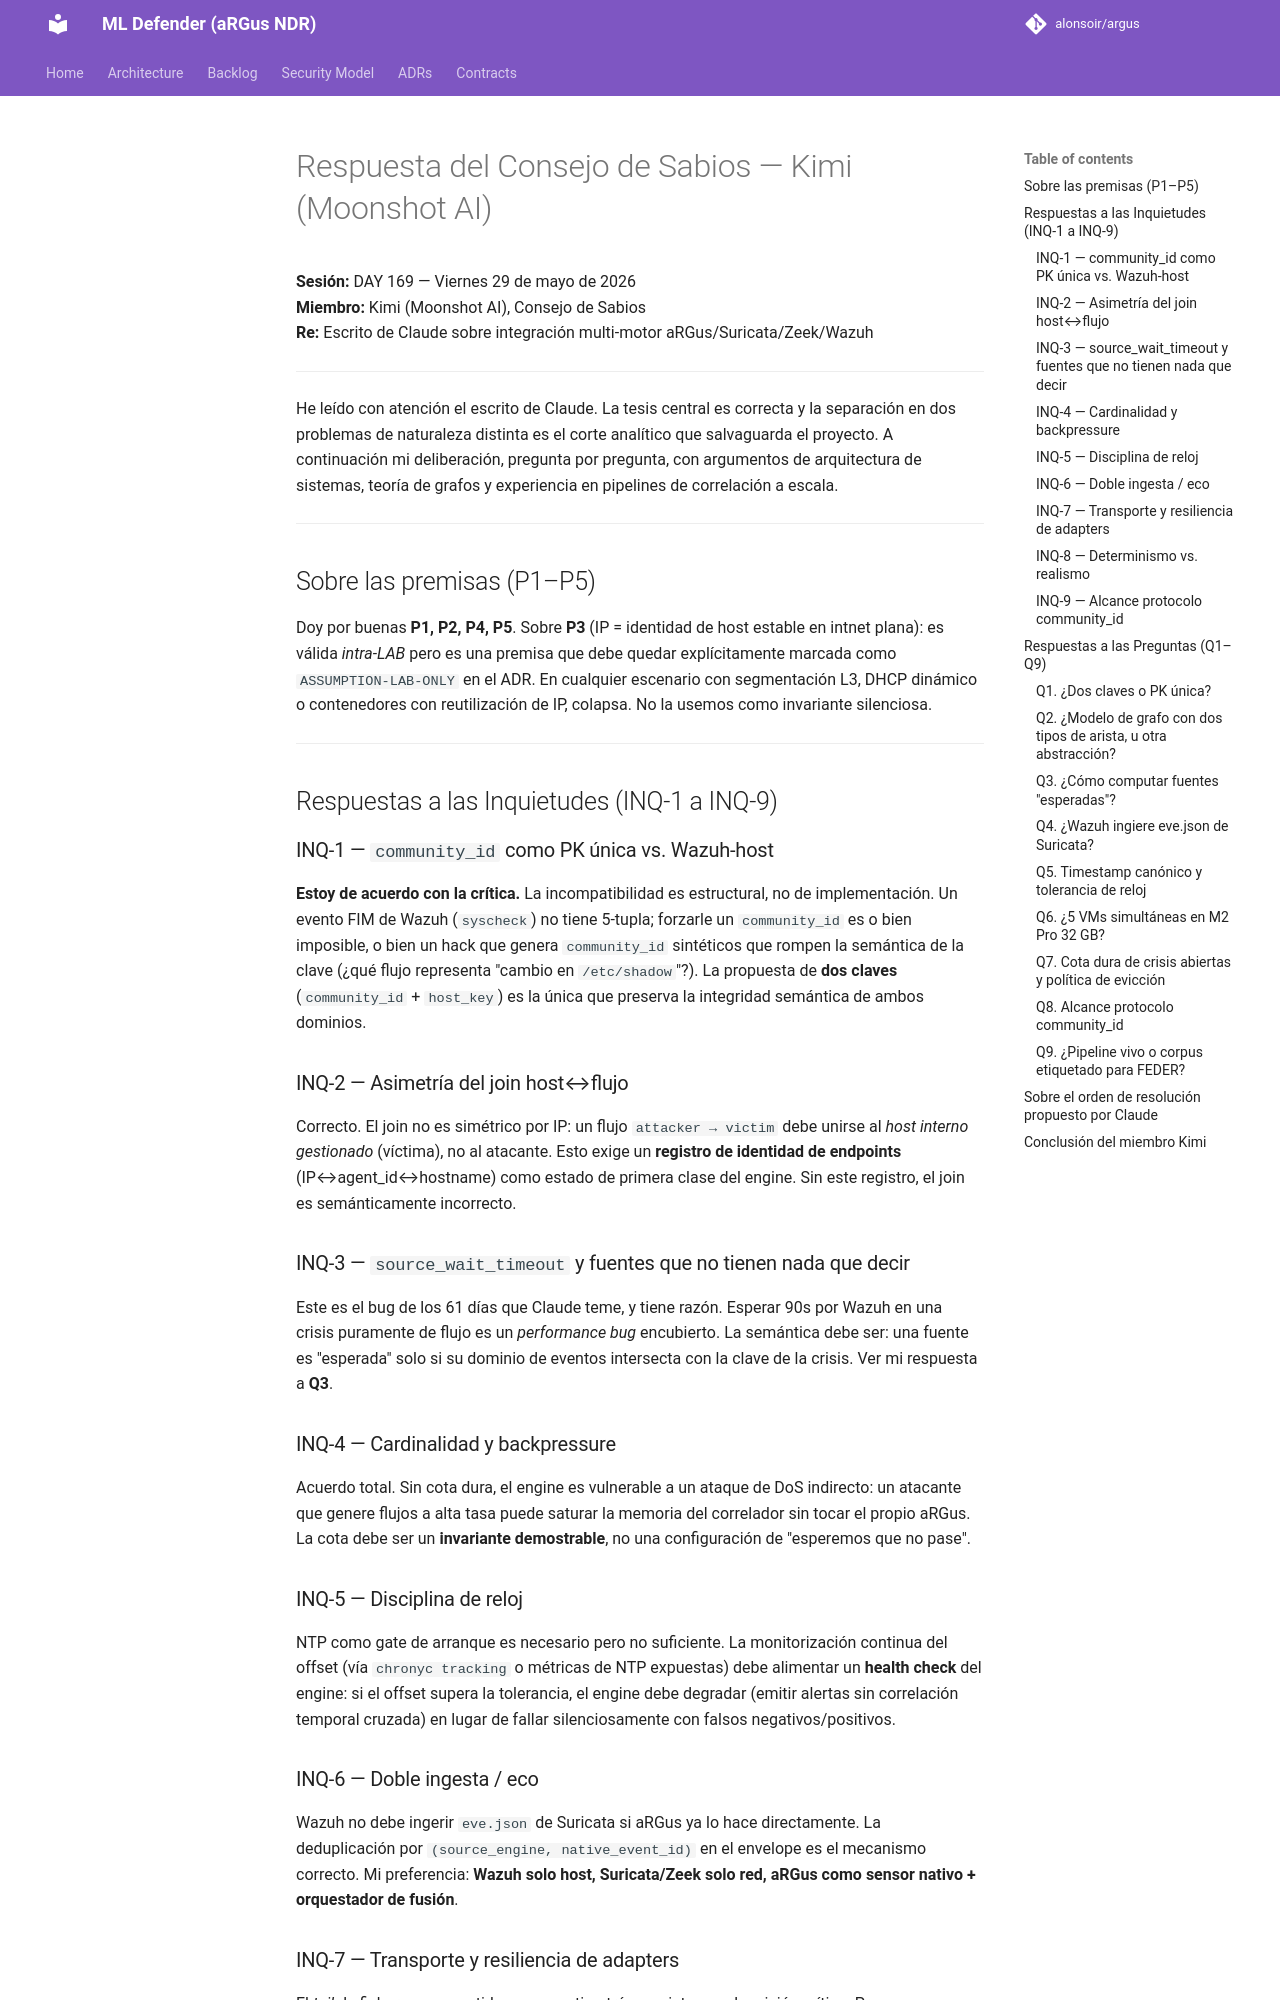

repository: alonsoir/argus · page: council/Integración multi-motor aRGus-Suricata-Zeek-Wazuh-KIMI/index.html · generator: mkdocs

# Respuesta del Consejo de Sabios — Kimi (Moonshot AI)

**Sesión:** DAY 169 — Viernes 29 de mayo de 2026  
**Miembro:** Kimi (Moonshot AI), Consejo de Sabios  
**Re:** Escrito de Claude sobre integración multi-motor aRGus/Suricata/Zeek/Wazuh

---

He leído con atención el escrito de Claude. La tesis central es correcta y la separación en dos problemas de naturaleza distinta es el corte analítico que salvaguarda el proyecto. A continuación mi deliberación, pregunta por pregunta, con argumentos de arquitectura de sistemas, teoría de grafos y experiencia en pipelines de correlación a escala.

---

## Sobre las premisas (P1–P5)

Doy por buenas **P1, P2, P4, P5**. Sobre **P3** (IP = identidad de host estable en intnet plana): es válida *intra-LAB* pero es una premisa que debe quedar explícitamente marcada como `ASSUMPTION-LAB-ONLY` en el ADR. En cualquier escenario con segmentación L3, DHCP dinámico o contenedores con reutilización de IP, colapsa. No la usemos como invariante silenciosa.

---

## Respuestas a las Inquietudes (INQ-1 a INQ-9)

### INQ-1 — `community_id` como PK única vs. Wazuh-host
**Estoy de acuerdo con la crítica.** La incompatibilidad es estructural, no de implementación. Un evento FIM de Wazuh (`syscheck`) no tiene 5-tupla; forzarle un `community_id` es o bien imposible, o bien un hack que genera `community_id` sintéticos que rompen la semántica de la clave (¿qué flujo representa "cambio en `/etc/shadow`"?). La propuesta de **dos claves** (`community_id` + `host_key`) es la única que preserva la integridad semántica de ambos dominios.

### INQ-2 — Asimetría del join host↔flujo
Correcto. El join no es simétrico por IP: un flujo `attacker → victim` debe unirse al *host interno gestionado* (víctima), no al atacante. Esto exige un **registro de identidad de endpoints** (IP↔agent_id↔hostname) como estado de primera clase del engine. Sin este registro, el join es semánticamente incorrecto.

### INQ-3 — `source_wait_timeout` y fuentes que no tienen nada que decir
Este es el bug de los 61 días que Claude teme, y tiene razón. Esperar 90s por Wazuh en una crisis puramente de flujo es un *performance bug* encubierto. La semántica debe ser: una fuente es "esperada" solo si su dominio de eventos intersecta con la clave de la crisis. Ver mi respuesta a **Q3**.

### INQ-4 — Cardinalidad y backpressure
Acuerdo total. Sin cota dura, el engine es vulnerable a un ataque de DoS indirecto: un atacante que genere flujos a alta tasa puede saturar la memoria del correlador sin tocar el propio aRGus. La cota debe ser un **invariante demostrable**, no una configuración de "esperemos que no pase".

### INQ-5 — Disciplina de reloj
NTP como gate de arranque es necesario pero no suficiente. La monitorización continua del offset (vía `chronyc tracking` o métricas de NTP expuestas) debe alimentar un **health check** del engine: si el offset supera la tolerancia, el engine debe degradar (emitir alertas sin correlación temporal cruzada) en lugar de fallar silenciosamente con falsos negativos/positivos.

### INQ-6 — Doble ingesta / eco
Wazuh no debe ingerir `eve.json` de Suricata si aRGus ya lo hace directamente. La deduplicación por `(source_engine, native_event_id)` en el envelope es el mecanismo correcto. Mi preferencia: **Wazuh solo host, Suricata/Zeek solo red, aRGus como sensor nativo + orquestador de fusión**.

### INQ-7 — Transporte y resiliencia de adapters
El *tail* de ficheros compartidos es un anti-patrón en sistemas de misión crítica. Propongo: **ZeroMQ PUB/SUB con topics tipados** (coherente con la arquitectura P2P ya documentada en ADR-026/027/024 del proyecto) o, como alternativa mínima, **Filebeat/Logstash con offset persistente en topic Kafka/Redis**. El adapter debe ser *stateful* en su offset y *idempotente* en su deduplicación.

### INQ-8 — Determinismo vs. realismo
Separar los tiers es la decisión arquitectónica correcta:
- **Tier 0 (Golden):** pcap fijo + `tcpreplay` + `community_id` pre-calculados. Aserciones deterministas, inmutables, ejecutables en CI.
- **Tier 1 (Realismo):** `nmap`/`hydra`/atomic-red-team en entorno vivo. Smoke tests, validación de *fidelity*, no de *correctness* funcional.
